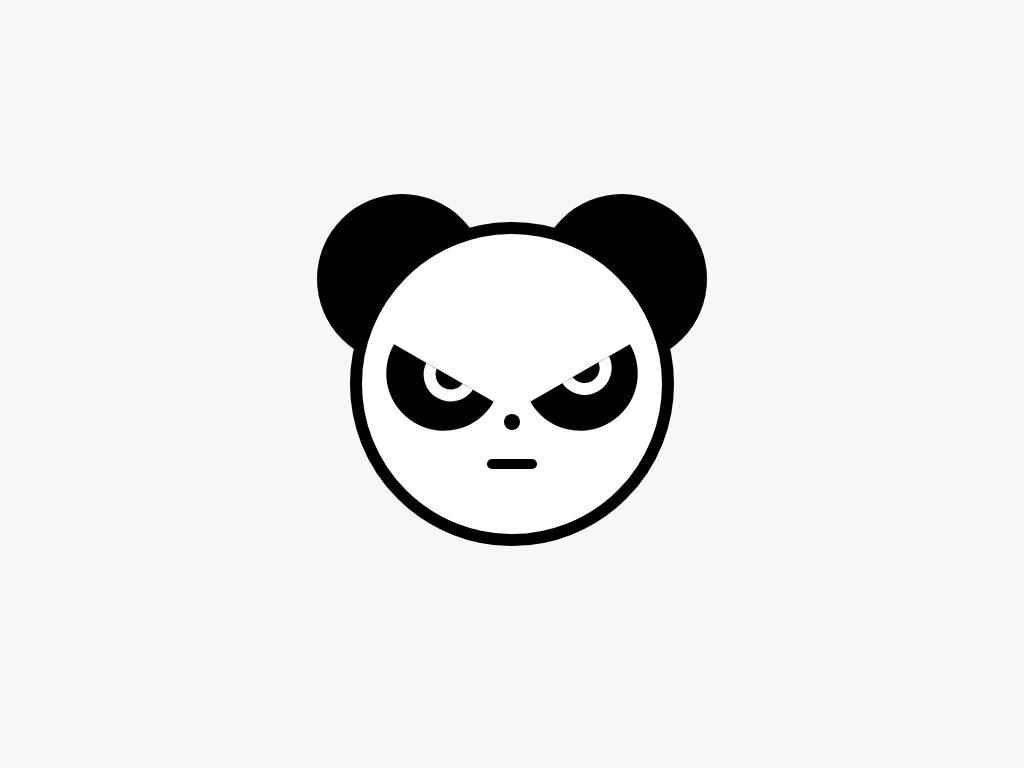

Reproduce this picture with HTML and CSS.

<!-- file: index.html -->
<!DOCTYPE html>
<html lang="en">
<head>
  <meta charset="UTF-8">
  <meta http-equiv="X-UA-Compatible" content="IE=edge">
  <meta name="viewport" content="width=device-width, initial-scale=1.0">
  <link rel="stylesheet" href="./style.css">
  <title>Panda</title>
</head>
<body>
 <div class="panda">
   <div class="eye-left">
     <div class="left-ball"></div>
   </div>
   <div class="eye-right">
    <div class="right-ball"></div>
  </div>
  <div class="nose"></div>
  <div class="mouth"></div>
  <div class="ear-left"></div>
  <div class="ear-right"></div>
 </div>
</body>
</html>

/* file: style.css */
body {
  margin: 0;
  padding: 0;
  min-height: 100vh;
  display: flex;
  justify-content: center;
  align-items: center;
  background: #f7f7f7;
}
.panda {
  width: 300px;
  height: 300px;
  background-color: #fff;
  border: 12px solid #000;
  border-radius: 50%;
  position: relative;
}
.eye-left,
.eye-right {
  position: absolute;
  width: 115px;
  height: 58px;
  background-color: #000;
  left: 10px;
  top: 45%;
  border-radius: 0 0 115px 115px;
  transform: rotate(30deg);
  overflow: hidden;
}
.eye-right {
  left: unset;
  right: 10px;
  top: 45%;
  transform: rotate(-30deg);
}
.left-ball,
.right-ball {
  position: absolute;
  width: 30px;
  height: 30px;
  background-color: #000;
  border: 12px solid #fff;
  top: -50%;
  left: 32%;
  border-radius: 50%;
}
.nose {
  position: absolute;
  width: 16px;
  height: 16px;
  border-radius: 50%;
  background-color: #000;
  top: 60%;
  left: 50%;
  transform: translateX(-50%);
}
.mouth {
  position: absolute;
  width: 50px;
  height: 10px;
  background-color: #000;
  border-radius: 10px;
  top: 75%;
  left: 50%;
  transform: translateX(-50%);
}
.ear-left,
.ear-right {
  position: absolute;
  width: 170px;
  height: 170px;
  background-color: #000;
  border-radius: 50%;
  top: -40px;
  left: -45px;
  z-index: -1;
}
.ear-right {
  left: unset;
  right: -45px;
}
